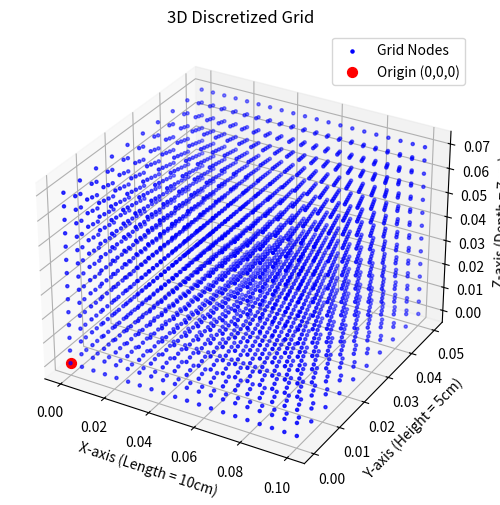

The matplotlib source for this figure: (Note: this script raises an exception after producing the figure.)
# 导入基本计算和绘图库
import numpy as np
import matplotlib.pyplot as plt
from mpl_toolkits.mplot3d import Axes3D
import math

# --- 物理和模拟参数设置 ---
# 砖块尺寸 (单位: 米)
LENGTH = 0.10  # x方向, 10cm
HEIGHT = 0.05  # y方向, 5cm
DEPTH = 0.07   # z方向, 7cm

# 材料属性 (以普通红砖为例)
THERMAL_CONDUCTIVITY = 0.6  # 导热系数 k (W/m·K)
DENSITY = 1900.0            # 密度 rho (kg/m^3)
SPECIFIC_HEAT = 840.0       # 比热容 c_p (J/kg·K)

# 计算热扩散率 alpha
THERMAL_DIFFUSIVITY = THERMAL_CONDUCTIVITY / (DENSITY * SPECIFIC_HEAT)

# 初始温度和边界温度 (单位: 摄氏度)
T_INITIAL = 20.0
T_LEFT_BOUNDARY = 200.0

# 空间离散化设置
NX = 20  # x方向的网格节点数
NY = 10  # y方向的网格节点数
NZ = 14  # z方向的网格节点数

# 时间离散化设置
TOTAL_SIM_TIME = 3600 * 2  # 总模拟时间 (2小时)

# --- 任务 (1): 空间离散化与网格可视化 ---

def create_grid(length, height, depth, nx, ny, nz):
    """
    创建三维笛卡尔网格的节点坐标和步长。

    返回:
    x, y, z : 1D numpy arrays，包含每个方向上节点的中心坐标。
    dx, dy, dz : float，每个方向上的网格间距（控制体尺寸）。
    """
    # 解释: np.linspace生成一个等差数列，从0到尺寸上限，共nx个点。
    # 这代表了每个控制体中心的x, y, z坐标。
    x = np.linspace(0, length, nx)
    y = np.linspace(0, height, ny)
    z = np.linspace(0, depth, nz)

    # 解释: 计算每个方向上的网格间距(步长)。
    # 这是相邻节点之间的距离。
    dx = length / (nx - 1)
    dy = height / (ny - 1)
    dz = depth / (nz - 1)
    
    return x, y, z, dx, dy, dz

def plot_grid(x, y, z):
    """
    将离散后的三维网格节点进行可视化。
    """
    # 解释: 创建一个3D图形对象。
    fig = plt.figure(figsize=(8, 6))
    ax = fig.add_subplot(111, projection='3d')

    # 解释: np.meshgrid从一维坐标数组创建三维坐标网格。
    # X, Y, Z是三维数组，存储了每个节点的(x,y,z)坐标。
    X, Y, Z = np.meshgrid(x, y, z)

    # 解释: ax.scatter在3D空间中绘制所有节点，'s=5'设置点的大小。
    ax.scatter(X, Y, Z, c='b', s=5, label='Grid Nodes')

    # 解释: 设置坐标轴标签，清晰地表示方向。
    ax.set_xlabel('X-axis (Length = 10cm)')
    ax.set_ylabel('Y-axis (Height = 5cm)')
    ax.set_zlabel('Z-axis (Depth = 7cm)')

    # 解释: 设置图标题。
    ax.set_title('3D Discretized Grid')
    
    # 解释: 标记坐标原点(0,0,0)。
    ax.scatter(0, 0, 0, c='r', s=50, label='Origin (0,0,0)')
    ax.legend()
    
    # 解释: 显示图形。
    plt.show()

# --- 任务 (2): 有限体积法传热过程实现 ---

def solve_heat_conduction_fvm(grid_params, sim_params, material_props, conditions):
    """
    使用有限体积法和显式欧拉格式求解三维瞬态热传导问题。
    """
    # --- 解包所有传入的参数 ---
    # 解释: 从元组中提取网格参数，方便使用。
    x, y, z, dx, dy, dz = grid_params
    nx, ny, nz = len(x), len(y), len(z)

    # 解释: 提取模拟时间参数。
    total_time = sim_params['total_time']
    dt = sim_params['dt']

    # 解释: 提取材料和边界条件参数。
    alpha = material_props['alpha']
    t_initial = conditions['t_initial']
    t_left_bc = conditions['t_left_bc']
    
    # --- 初始化温度场 ---
    # 解释: 创建一个(nx, ny, nz)的三维数组来存储每个节点的温度。
    # np.full用指定的初始温度t_initial填充整个数组。
    T = np.full((nx, ny, nz), t_initial)

    # --- 核心时间迭代循环 ---
    # 解释: time_steps是模拟时间的离散点。我们从t=0循环到总模拟时间。
    time_steps = np.arange(0, total_time, dt)
    for t_step, t in enumerate(time_steps):
        # 解释: 在每个时间步开始时，复制当前的温度场。
        # 在显式格式中，计算新温度必须使用前一时间步的旧温度，
        # 如果不复制，计算一个点会立即影响到下一个点的计算，这是错误的。
        T_old = T.copy()

        # --- 遍历所有内部节点 ---
        # 解释: 这三个嵌套循环遍历了除边界外的所有内部控制体。
        # 边界节点将由边界条件特殊处理。
        for i in range(1, nx - 1):
            for j in range(1, ny - 1):
                for k in range(1, nz - 1):
                    # 解释: 这是3D热传导方程的FVM离散形式。
                    # laplacian_x/y/z 分别计算x,y,z三个方向上的二阶导数近似。
                    # 这是通过中心差分实现的，代表了流入/流出节点的净热流。
                    laplacian_x = (T_old[i + 1, j, k] - 2 * T_old[i, j, k] + T_old[i - 1, j, k]) / (dx**2)
                    laplacian_y = (T_old[i, j + 1, k] - 2 * T_old[i, j, k] + T_old[i, j - 1, k]) / (dy**2)
                    laplacian_z = (T_old[i, j, k + 1] - 2 * T_old[i, j, k] + T_old[i, j, k - 1]) / (dz**2)

                    # 解释: 这是显式欧拉法的更新公式: T_new = T_old + dt * (变化率)。
                    # 变化率是 热扩散率 * (总的拉普拉斯项)。
                    T[i, j, k] = T_old[i, j, k] + alpha * dt * (laplacian_x + laplacian_y + laplacian_z)
        
        # --- 应用边界条件 ---
        # 解释: 左侧面 (x=0) 是第一类边界条件（恒定温度）。
        # 我们强制将这个面上的所有节点的温度设为指定值。
        T[0, :, :] = t_left_bc

        # 解释: 其他五个面是第二类边界条件（绝热，热通量为0）。
        # 我们通过令边界节点的温度等于其相邻内部节点的温度来实现这一点。
        # 这相当于在边界上创建了一个虚拟的“镜像”节点，从而使得温度梯度为0。
        T[nx - 1, :, :] = T[nx - 2, :, :]  # 右侧面 (x=L)
        T[:, ny - 1, :] = T[:, ny - 2, :]  # 顶面 (y=H)
        T[:, 0, :]      = T[:, 1, :]      # 底面 (y=0)
        T[:, :, nz - 1] = T[:, :, nz - 2]  # 前面 (z=D)
        T[:, :, 0]      = T[:, :, 1]      # 后面 (z=0)
        
        # --- 打印进度 (可选) ---
        if (t_step + 1) % 100 == 0:
            print(f"Time: {t:.2f} s / {total_time} s, Progress: {((t+dt)/total_time)*100:.1f}%")

    # 解释: 循环结束后，返回最终的温度分布场。
    return T, x, y, z

# --- 主执行程序 ---
if __name__ == '__main__':
    # (1) 创建并可视化网格
    grid_data = create_grid(LENGTH, HEIGHT, DEPTH, NX, NY, NZ)
    plot_grid(grid_data[0], grid_data[1], grid_data[2])

    # (2) 设置并执行FVM求解
    # 解释: 首先计算时间步长的稳定性上限。
    dx, dy, dz = grid_data[3], grid_data[4], grid_data[5]
    dt_stability_limit = 1 / (2 * THERMAL_DIFFUSIVITY * (1/dx**2 + 1/dy**2 + 1/dz**2))
    
    # 解释: 选择一个比上限小的时间步长以确保稳定。
    # 通常取上限的90%或更小。
    DT_SIM = 0.9 * dt_stability_limit
    
    print(f"--- Simulation Setup ---")
    print(f"Material Thermal Diffusivity (alpha): {THERMAL_DIFFUSIVITY:.3e} m^2/s")
    print(f"Stability Limit for dt: {dt_stability_limit:.4f} s")
    print(f"Chosen dt for Simulation: {DT_SIM:.4f} s")
    print(f"Total timesteps: {int(TOTAL_SIM_TIME / DT_SIM)}")
    print(f"------------------------\n")

    # 解释: 将所有参数打包到字典或元组中，方便传递给求解函数。
    grid_parameters = grid_data
    simulation_parameters = {'total_time': TOTAL_SIM_TIME, 'dt': 我}
    material_properties = {'alpha': THERMAL_DIFFUSIVITY}
    boundary_conditions = {'t_initial': T_INITIAL, 't_left_bc': T_LEFT_BOUNDARY}
    
    # 解释: 调用主求解器函数，开始计算。
    final_T, x_coords, y_coords, z_coords = solve_heat_conduction_fvm(
        grid_parameters, 
        simulation_parameters, 
        material_properties, 
        boundary_conditions
    )
    
    print("\n--- Simulation Finished ---")
    
    # (3) 可视化最终结果
    # 解释: 由于3D场难以直接可视化，我们选择几个有代表性的2D切面来展示温度分布。
    fig, axes = plt.subplots(1, 3, figsize=(20, 5))
    
    # 切面1: 砖块的中心水平面 (y = H/2)
    center_y_index = NY // 2
    im1 = axes[0].contourf(x_coords, z_coords, final_T[:, center_y_index, :].T, levels=20, cmap='hot')
    axes[0].set_title(f'Temperature at center plane (Y = {HEIGHT/2:.3f} m)')
    axes[0].set_xlabel('X-axis (m)')
    axes[0].set_ylabel('Z-axis (m)')
    fig.colorbar(im1, ax=axes[0], label='Temperature (°C)')
    
    # 切面2: 砖块的中心垂直面 (z = D/2)
    center_z_index = NZ // 2
    im2 = axes[1].contourf(x_coords, y_coords, final_T[:, :, center_z_index].T, levels=20, cmap='hot')
    axes[1].set_title(f'Temperature at center plane (Z = {DEPTH/2:.3f} m)')
    axes[1].set_xlabel('X-axis (m)')
    axes[1].set_ylabel('Y-axis (m)')
    fig.colorbar(im2, ax=axes[1], label='Temperature (°C)')

    # 切面3: 靠近热源的垂直切面 (x = 0.01m)
    hot_x_index = int(0.1 * NX) # 取x方向10%位置的切面
    im3 = axes[2].contourf(y_coords, z_coords, final_T[hot_x_index, :, :].T, levels=20, cmap='hot')
    axes[2].set_title(f'Temperature at cross-section (X = {x_coords[hot_x_index]:.3f} m)')
    axes[2].set_xlabel('Y-axis (m)')
    axes[2].set_ylabel('Z-axis (m)')
    fig.colorbar(im3, ax=axes[2], label='Temperature (°C)')

    fig.suptitle(f'Final Temperature Distribution after {TOTAL_SIM_TIME/3600:.1f} hours', fontsize=16)
    plt.tight_layout(rect=[0, 0.03, 1, 0.95])
    plt.show()

print("\n\n---- End ----")